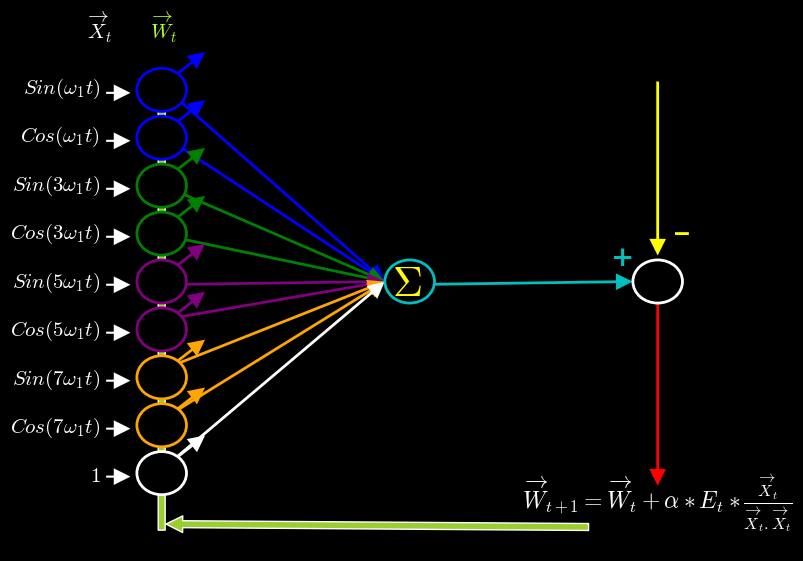

The matplotlib source for this figure: (Note: this script raises an exception after producing the figure.)
import numpy as np
import matplotlib.pyplot as plt
from matplotlib.animation import FuncAnimation
from matplotlib import animation

plt.rcParams.update({"font.family": "serif", "mathtext.fontset": "cm"})

# Parameters
tmax = 0.15  # Maximum time
fs = 2e3  # Sampling frequency
N = 7  # Maximum Order of Harmonics (Without Considering Even-Order Harmonics)
alpha = 0.4  # Learning Rate
va_dc = 60  # Trans. DC Amp.
beta = 35  # Trans. DC time cons. invers
V1 = 100  # Fundamental Harmonic Amplitude
V3 = 0  # 3rd Harmonic Amplitude
V5 = 30  # 5th Harmonic Amplitude
V7 = 15  # 7th Harmonic Amplitude

# Calculations
Nx = (N + 1) + 1  # Number of Inputs = Number of Weights
Ts = 1 / fs  # Sampling Period
t = np.arange(0, tmax + Ts, Ts)  # Time Vector

L = len(t)

t_step=np.arange(1,L)

w1 = 2 * np.pi * 50  # Fundamental Frequency
Va = va_dc * np.exp(-beta * t) + \
     V1 * np.sin(w1 * t) + \
     V3 * np.sin(3 * w1 * t + 3 * np.pi / 180) + \
     V5 * np.sin(5 * w1 * t + 5 * np.pi / 180) + \
     V7 * np.sin(7 * w1 * t + 2 * np.pi / 180)  # Main Signal Creation

# Inputs and Weights Vectors Initialization
x = np.ones(Nx)
w = np.ones(Nx)

def draw_neural_net(ax, left, right, bottom, top, layer_sizes):
    '''
    Draw a neural network cartoon using matplotilb.
    
    :usage:
        >>> fig = plt.figure(figsize=(12, 12))
        >>> draw_neural_net(fig.gca(), .1, .9, .1, .9, [4, 7, 2])
    
    :parameters:
        - ax : matplotlib.axes.AxesSubplot
            The axes on which to plot the cartoon (get e.g. by plt.gca())
        - left : float
            The center of the leftmost node(s) will be placed here
        - right : float
            The center of the rightmost node(s) will be placed here
        - bottom : float
            The center of the bottommost node(s) will be placed here
        - top : float
            The center of the topmost node(s) will be placed here
        - layer_sizes : list of int
            List of layer sizes, including input and output dimensionality
    '''
    colors_list=[
        ['b','b','g','g','purple','purple','orange','orange','w'], # weights
        ['c'], # sigma
        ['w'] #output
    ]

    n_layers = len(layer_sizes)
    v_spacing = (top - bottom)/float(max(layer_sizes))
    h_spacing = (right - left)/float(len(layer_sizes) - 1)
    # Nodes
    for n, layer_size in enumerate(layer_sizes):
        layer_top = v_spacing*(layer_size - 1)/2. + (top + bottom)/2.
        for m in range(layer_size):
            circle = plt.Circle((n*h_spacing + left, layer_top - m*v_spacing), v_spacing/4.*1.8,
                                color='k', ec=colors_list[n][m], zorder=4,lw=2)
            ax.add_artist(circle)
            if n==0:
                ax.annotate('d', xy=((n*h_spacing + left)+0.07, (layer_top - m*v_spacing)+0.07), xytext=(n*h_spacing + left, layer_top - m*v_spacing),
                         arrowprops=dict(width=2,facecolor=colors_list[n][m], edgecolor='none', shrink=0.001))
            

            
    # Edges
    for n, (layer_size_a, layer_size_b) in enumerate(zip(layer_sizes[:-1], layer_sizes[1:])):
        layer_top_a = v_spacing*(layer_size_a - 1)/2. + (top + bottom)/2.
        layer_top_b = v_spacing*(layer_size_b - 1)/2. + (top + bottom)/2.
        for m in range(layer_size_a):
            for o in range(layer_size_b):
                #line = plt.Line2D([n*h_spacing + left, (n + 1)*h_spacing + left],[layer_top_a - m*v_spacing, layer_top_b - o*v_spacing], c=colors_list[n][m],lw=2)
                #ax.add_artist(line)
                ax.annotate('d', xytext=(n*h_spacing + left,layer_top_a - m*v_spacing), xy=((n + 1)*h_spacing + left-0.04,layer_top_b - o*v_spacing),
                         arrowprops=dict(width=2,facecolor=colors_list[n][m], edgecolor='none', shrink=0.001),zorder=0)





fig = plt.figure(figsize=(8, 7))
fig.patch.set_facecolor('k')
ax = fig.gca()
ax.axis('off')

draw_neural_net(ax, .1, .9, .1, .9, [Nx, 1, 1])

# Adding labels
inputs = ['$Sin(\omega_1t)$', '$Cos(\omega_1t)$', '$Sin(3\omega_1t)$', '$Cos(3\omega_1t)$', '$Sin(5\omega_1t)$', '$Cos(5\omega_1t)$', '$Sin(7\omega_1t)$', '$Cos(7\omega_1t)$', '$1$']
for i, label in enumerate(inputs):
    ax.text(0.001, 0.85 - (i * 0.09), label, ha='right',color='w',fontsize=15,weight='bold')
    ax.annotate('', xy=(0.05, 0.85 - (i * 0.089)), xytext=(0.01, 0.85 - (i * 0.089)), arrowprops=dict(width=1.5,facecolor='w', edgecolor='none', shrink=0.01))

ax.text(00, 0.95,r'$\overrightarrow{X}_{t}$', ha='center',color='w',fontsize=15,weight='bold')


weights = [ax.text(0.1, 0.85 - (i * 0.089), '', ha='center',color='yellow',weight='bold',fontstyle='italic',zorder=9) for i in range(Nx)]
output_text = ax.text(0.7, 0.52, '', ha='center',color='cyan',weight='bold',fontsize=13)
desired_output_text = ax.text(0.7, 0.85, '', ha='center',color='yellow',weight='bold',fontsize=13)
error_text = ax.text(0.68, 0.36, '', ha='left',color='r',weight='bold',fontsize=13)
time_text = ax.text(0.5, 0.95, '', ha='center',color='yellow',weight='bold',fontsize=15)

ax.text(0.519, 0.475, '$\Sigma$', ha='right',color='yellow',zorder=9,fontsize=30,weight='heavy',fontstyle='italic')

ax.text(0.86, 0.53, '+', ha='right',color='c',zorder=9,fontsize=20,weight='heavy',fontstyle='italic')
ax.text(0.95, 0.6, '_', ha='right',color='yellow',zorder=9,fontsize=20,weight='heavy',fontstyle='italic')

ax.annotate('d', xy=(0.9, 0.53), xytext=(0.9, 0.9), arrowprops=dict(width=2,facecolor='yellow', edgecolor='none', shrink=0.05))

ax.annotate('d', xy=(0.9, 0.1), xytext=(0.9, 0.53), arrowprops=dict(width=2,facecolor='r', edgecolor='none', shrink=0.05))
ax.text(0.9, 0.08, r'$\overrightarrow{W}_{t+1}=\overrightarrow{W}_t+\alpha*E_t*\frac{\overrightarrow{X}_t}{\overrightarrow{X}_t.\overrightarrow{X}_t}$', ha='center',color='w',zorder=9,fontsize=17)
ax.annotate('d', xy=(0.1, 0.05), xytext=(0.8, 0.05), arrowprops=dict(width=5,facecolor='yellowgreen', edgecolor='w', shrink=0.01))
ax.annotate('', xy=(0.1, 0.9), xytext=(0.1, 0.03), arrowprops=dict(width=5,facecolor='yellowgreen', edgecolor='w', shrink=0.01))


ax.text(0.125, 0.95,r'$\overrightarrow{W}_{t}$', ha='right',color='greenyellow',fontsize=15,weight='bold')

# Arrows for error and weight updates
'''
arrowprops = dict(facecolor='w', shrink=0.05)
ax.annotate('', xy=(0.75, 0.5), xytext=(0.75, 0.4), arrowprops=arrowprops)
ax.annotate('Error', xy=(0.85, 0.35), xytext=(0.9, 0.3), arrowprops=arrowprops)
for i in range(Nx):
    ax.annotate('', xy=(0.75, 0.5), xytext=(0.5, 0.9 - (i * 0.1)), arrowprops=arrowprops)
'''

# Initialization function to set up the background of each frame
def init():
    for w_text in weights:
        w_text.set_text('')
        output_text.set_text('')
        desired_output_text.set_text('')
        error_text.set_text('')
        time_text.set_text('')
    return weights + [output_text, desired_output_text, error_text,time_text]



# Animation function to update the data for each frame
def update(frame):
    global w, x

    x = np.array([np.sin(w1 * t[frame]), np.cos(w1 * t[frame]), np.sin(3 * w1 * t[frame]), 
                  np.cos(3 * w1 * t[frame]), np.sin(5 * w1 * t[frame]), np.cos(5 * w1 * t[frame]), 
                  np.sin(7 * w1 * t[frame]), np.cos(7 * w1 * t[frame]), 1])
    
    y = np.dot(w, x)  # Neuron's Output
    e = Va[frame] - y  # Error
    w += alpha * (e * x) / np.dot(x, x)  # Updating Weights using widrow-hoff Law
    
    for i, w_text in enumerate(weights):
        w_text.set_text(f'{w[i]:.2f}')
        output_text.set_text(f'$Output:$ {y:.2f}')
        desired_output_text.set_text(f'$Desired Output:$ {Va[frame]:.2f}')
        error_text.set_text(f'$Error:$ {e:.2f}')
        time_text.set_text(f'$t=${t_step[frame]}$($${t[frame]:.3f}$ $ms)$')
    
    return weights + [output_text, desired_output_text, error_text,time_text]

# Create the animation
ani = FuncAnimation(fig, update, frames=L, init_func=init, blit=True, interval=50, repeat=False)

# Display the animation
#plt.show()

# Save the animation as .mp4
writer = animation.writers['ffmpeg'](fps=30)
#ani.save('animation.mp4', fps=30, extra_args=['-vcodec', 'libx264', '-crf', '18'])
ani.save('neuron.mp4',writer=writer,dpi=180)
# Display the animation
#plt.show()
